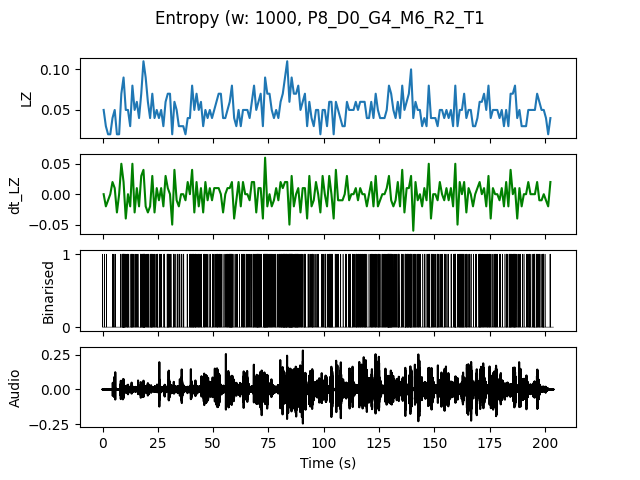

Values plotted in this chart, from the file beside it:
, t0, LZ, dt_LZ, IOI
0.0, 0.0, 0.04983, 0.0, 0.5
1.0, 1.0, 0.0299, -0.01993, 1.0
2.0, 2.0, 0.01993, -0.009966, 0.0
3.0, 3.0, 0.01993, 0.0, 0.0
4.0, 4.0, 0.03986, 0.01993, 0.5
5.0, 5.0, 0.04983, 0.009966, 0.5
6.0, 6.0, 0.01993, -0.0299, 0.0
7.0, 7.0, 0.01993, 0.0, 0.0
8.0, 8.0, 0.06976, 0.04983, 0.25
9.0, 9.0, 0.08969, 0.01993, 0.09091
10.0, 10.0, 0.04983, -0.03986, 0.3333
11.0, 11.0, 0.04983, 0.0, 0.25
12.0, 12.0, 0.0299, -0.01993, 1.0
13.0, 13.0, 0.07973, 0.04983, 0.2
14.0, 14.0, 0.04983, -0.0299, 0.5
15.0, 15.0, 0.05979, 0.009966, 0.3333
16.0, 16.0, 0.03986, -0.01993, 1.0
17.0, 17.0, 0.06976, 0.0299, 0.2
18.0, 18.0, 0.1096, 0.03986, 0.1
19.0, 19.0, 0.08969, -0.01993, 0.25
20.0, 20.0, 0.05979, -0.0299, 0.25
21.0, 21.0, 0.03986, -0.01993, 0.3333
22.0, 22.0, 0.06976, 0.0299, 0.2
23.0, 23.0, 0.03986, -0.0299, 0.5
24.0, 24.0, 0.04983, 0.009966, 0.25
25.0, 25.0, 0.03986, -0.009966, 0.5
26.0, 26.0, 0.04983, 0.009966, 0.5
27.0, 27.0, 0.0299, -0.01993, 1.0
28.0, 28.0, 0.05979, 0.0299, 0.5
29.0, 29.0, 0.06976, 0.009966, 0.2
30.0, 30.0, 0.06976, 0.0, 0.25
31.0, 31.0, 0.01993, -0.04983, 0.0
32.0, 32.0, 0.05979, 0.03986, 0.3333
33.0, 33.0, 0.04983, -0.009966, 0.3333
34.0, 34.0, 0.0299, -0.01993, 0.5
35.0, 35.0, 0.0299, 0.0, 1.0
36.0, 36.0, 0.0299, 0.0, 0.5
37.0, 37.0, 0.01993, -0.009966, 0.0
38.0, 38.0, 0.03986, 0.01993, 0.5
39.0, 39.0, 0.03986, 0.0, 0.3333
40.0, 40.0, 0.07973, 0.03986, 0.1667
41.0, 41.0, 0.04983, -0.0299, 0.3333
42.0, 42.0, 0.06976, 0.01993, 0.25
43.0, 43.0, 0.04983, -0.01993, 0.3333
44.0, 44.0, 0.05979, 0.009966, 0.3333
45.0, 45.0, 0.0299, -0.0299, 0.5
46.0, 46.0, 0.04983, 0.01993, 0.5
47.0, 47.0, 0.03986, -0.009966, 0.5
48.0, 48.0, 0.04983, 0.009966, 0.5
49.0, 49.0, 0.03986, -0.009966, 0.5
50.0, 50.0, 0.04983, 0.009966, 0.5
51.0, 51.0, 0.05979, 0.009966, 0.25
52.0, 52.0, 0.06976, 0.009966, 0.25
53.0, 53.0, 0.06976, 0.0, 0.3333
54.0, 54.0, 0.03986, -0.0299, 1.0
55.0, 55.0, 0.03986, 0.0, 0.5
56.0, 56.0, 0.04983, 0.009966, 0.25
57.0, 57.0, 0.05979, 0.009966, 0.1667
58.0, 58.0, 0.07973, 0.01993, 0.1667
59.0, 59.0, 0.03986, -0.03986, 0.5
... 143 more rows
